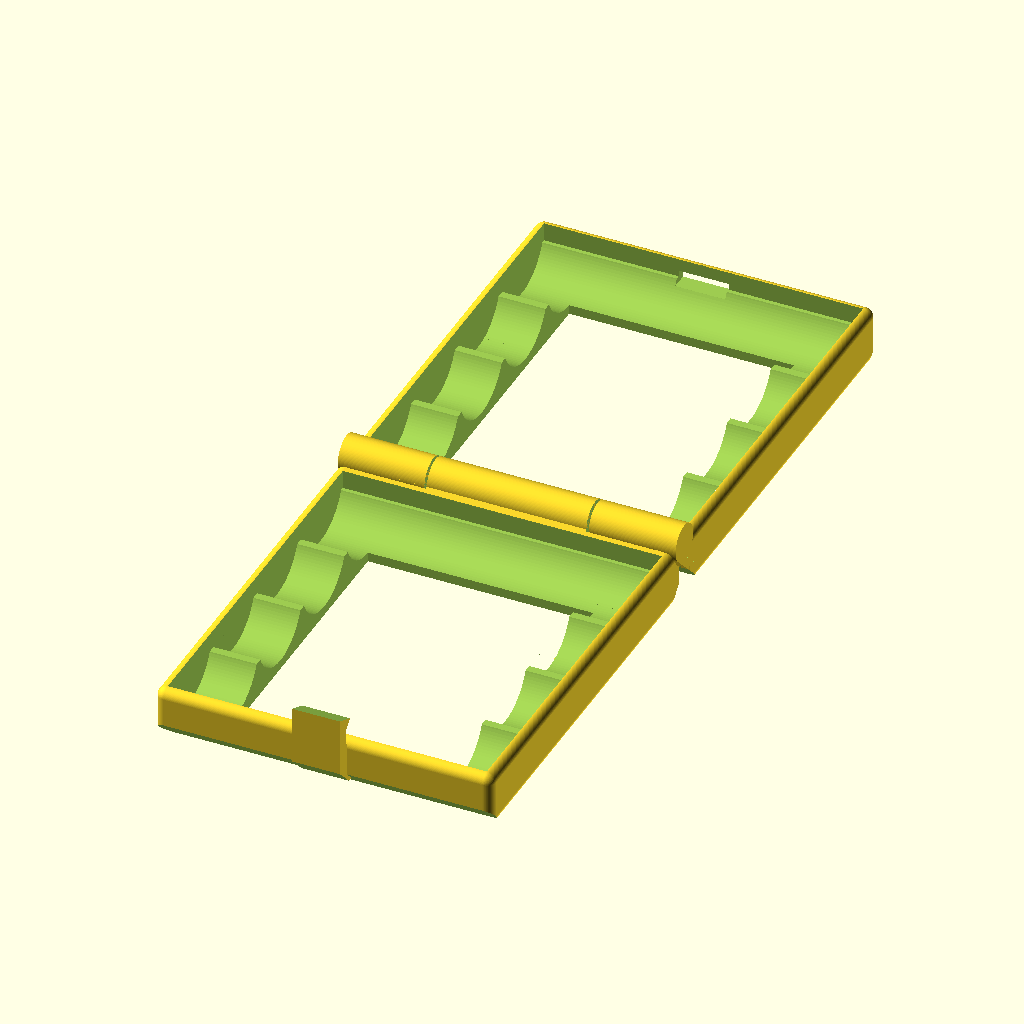
Cell 1: rendered with the file's own defaults.
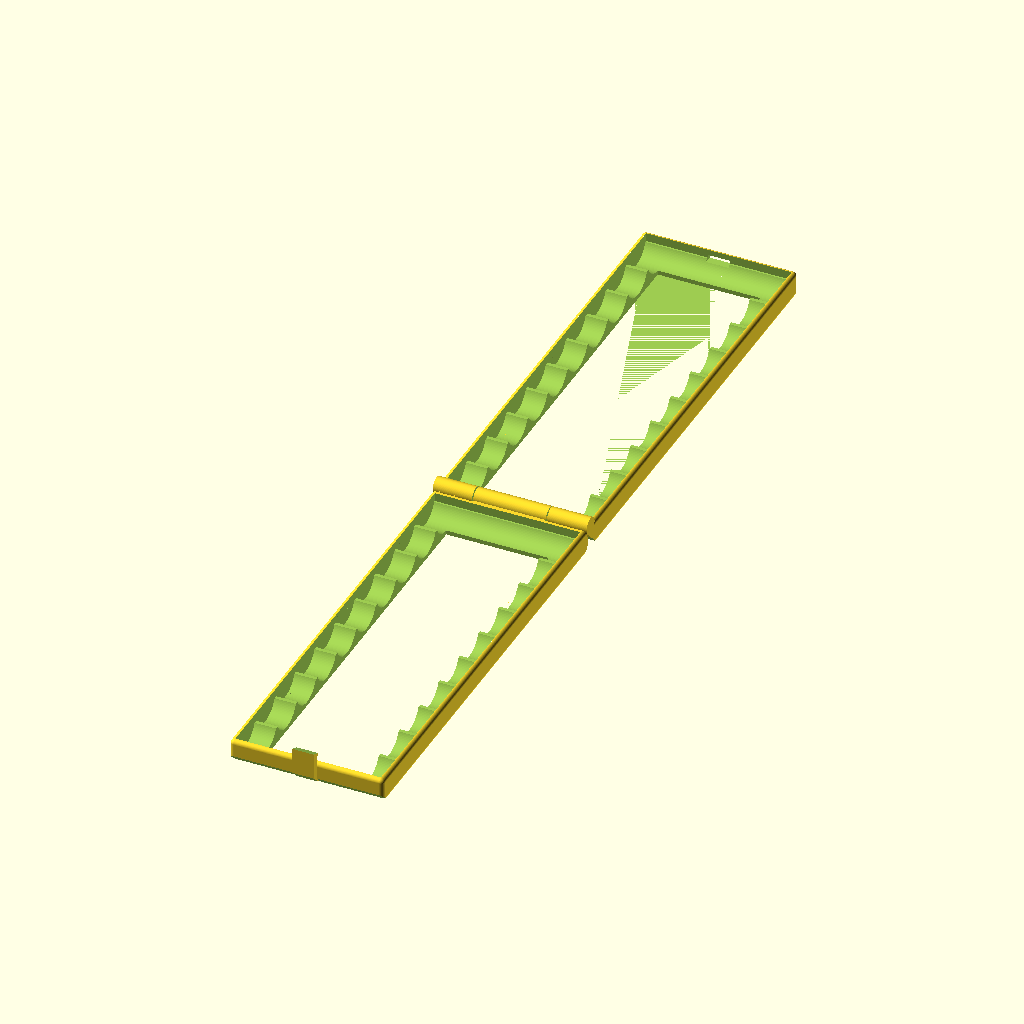
Cell 2: c = 10 (everything else at default).
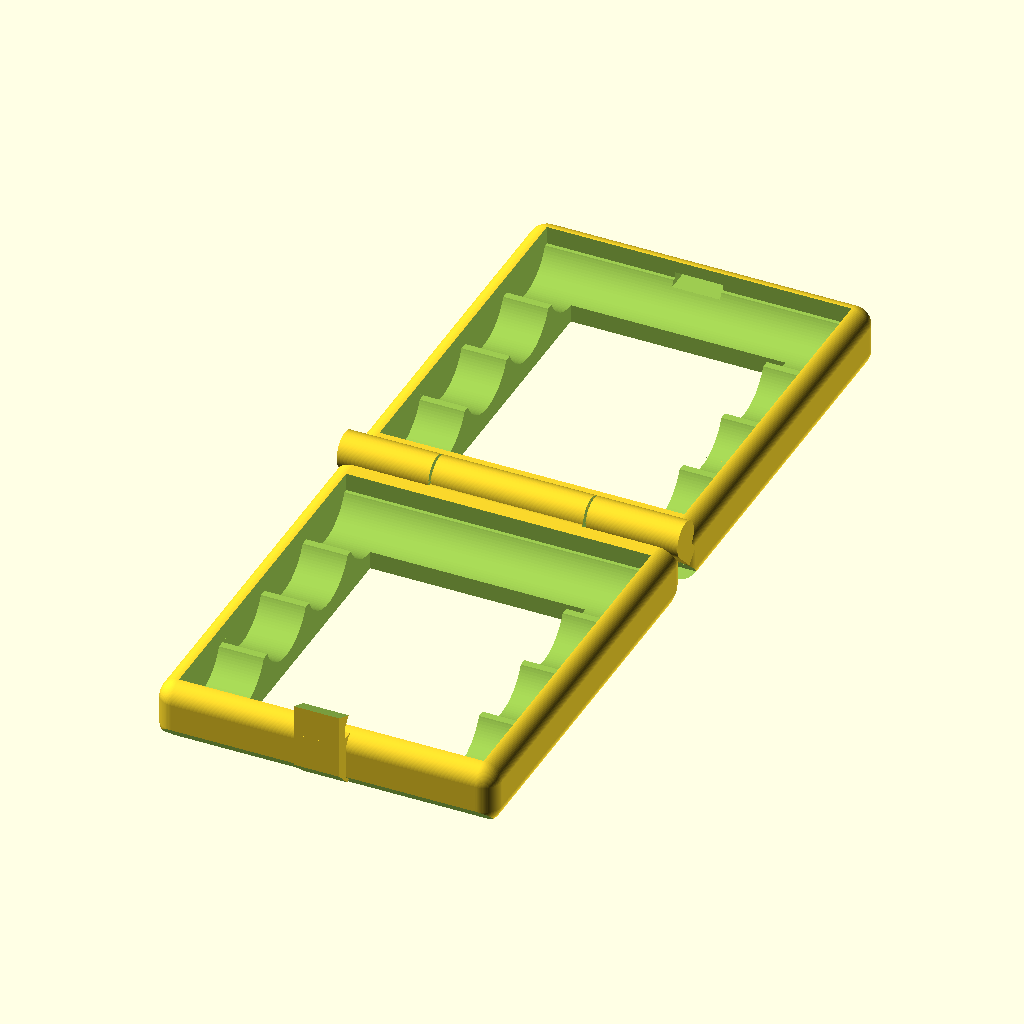
Cell 3: t = 3 (everything else at default).
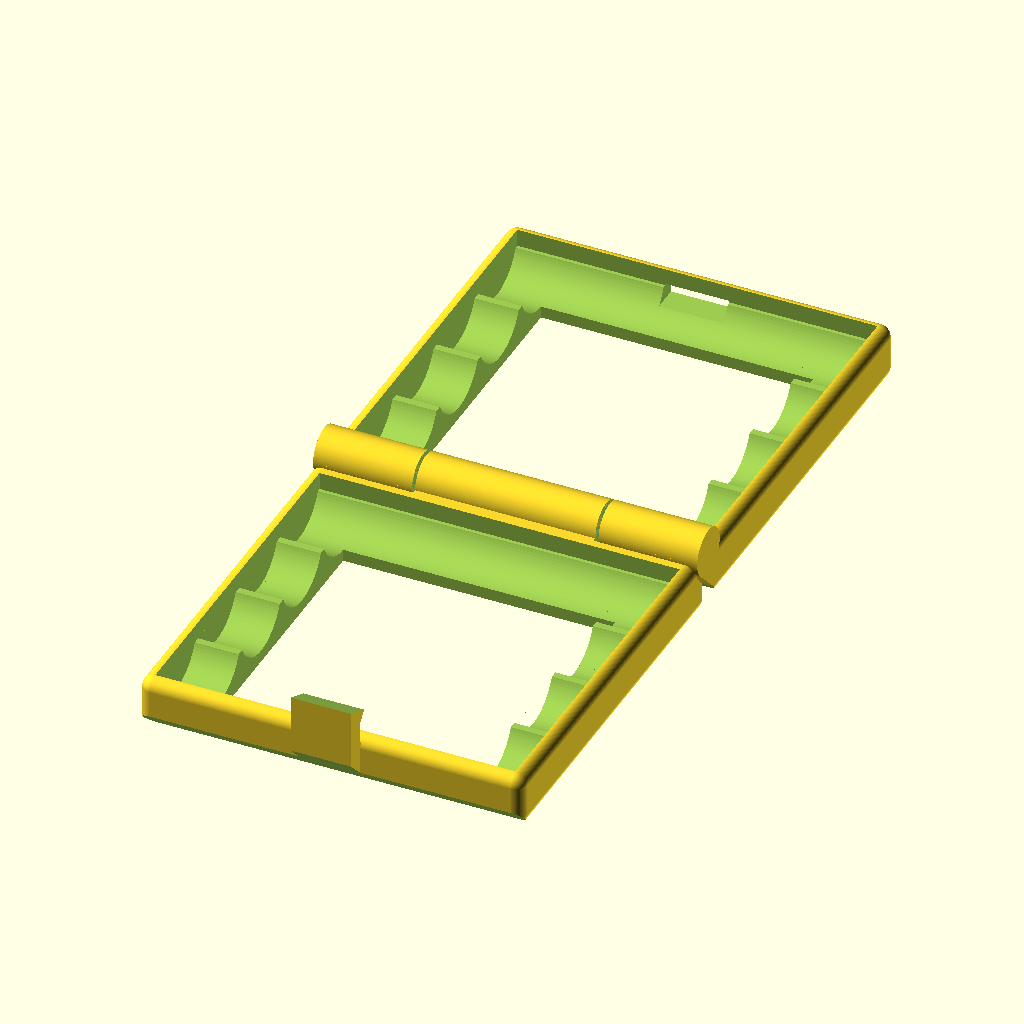
Cell 4: tp = "AAA" (everything else at default).
All cells are drawn from the same view direction (rotation 55°, 0°, 25°, orthographic, colour scheme Cornfield), but the view is re-fitted for each cell, so position and scale can differ between cells as well as the parameter.
OpenSCAD source file inputs/thingiverse/files/thing-3336417/files/AABoxV3.scad:
/* [General Parameters] */

//battery type: custom values can be set in the Custom Parameters Tab
tp = "AA"; // ["AA", "AAA", "B18650", "Custom"]



//battery count
c = 4; //[1:10]

//wall thickness
t = 1.5; //[0.5 : 0.1 : 3]

RenderBottom = true;
    RenderTop = true;

//render quality
$fn=100;


/* [Custom Parameters] */

//battery length (this only applies if battery part is Custom)
l = 50; //[0.5 : 0.1 : 100]

//battery diameter (this only applies if battery part is Custom)
d = 10; //[1 : 0.1 : 40]



//render the selected battery
if (tp == "AA"){
    box(51,15);
} else if (tp == "AAA"){
    box(45,11);
} else if (tp == "B18650"){
    box(68,19);
} else {
    box(l,d);
}


//select the parts to render
module box(l,d){
    if(RenderBottom) batteryBoxB(l,d);
    if(RenderTop) batteryBoxT(l,d);
}

//bottom part
module batteryBoxB(l,d){difference(){
union(){
base(l,d);
translate([-l/2-t,0,0])rotate([0,90,0])cylinder(l/4+t-0.4,3,3); //left tube
translate([-l/2-t,0,0])rotate([45+180,0,0])cube([l/4+t-0.4,3,5]); 
translate([l/4+0.4,0,0])rotate([0,90,0])cylinder(l/4+t-0.4,3,3); //righttube
translate([l/4+0.4,0,0])rotate([45+180,0,0])cube([l/4+t-0.4,3,5]); 
    
    }
translate([-l/4-0.4,0,0])rotate([0,90,0])cylinder(l/2+0.8,3.5,3.5); //middle tube
translate([-l/4-0.4,0,0])rotate([45+180,0,0])cube([l/2+0.8,5,3.5]); //middle tube
translate([-l/4-t-0.01,0,0])rotate([0,90,0])cylinder(l/2+2*t+0.02,1.7,1.7); //axis tube
    
translate([0,3+1.5*t+d*c,-3])cube([8,t+d,2],true);    

}}

//top part
module batteryBoxT(l,d){union(){
    difference(){
union(){
rotate([0,0,180])base(l,d);
translate([-l/4,0,0])rotate([0,90,0])cylinder(l/2,3,3); //middle tube
translate([-l/4,0,0])rotate([45+180,0,0])cube([l/2,4,3]); //middle tube
rotate([180,0,0])translate([0,3+2*t+d*c,0])latch(l,d); //latch
    }
translate([-l/2-t-0.01,0,0])rotate([0,90,0])cylinder(l/4+t+0.01,3.5,3.5); //left tube
translate([-l/2-t-0.01,0,0])rotate([45+180,0,0])cube([l/4+t+0.01,3.5,5]); 
translate([l/4,0,0])rotate([0,90,0])cylinder(l/4+t+0.01,3.5,3.5); //right tube
translate([l/4,0,0])rotate([45+180,0,0])cube([l/4+t+0.01,3.5,5]);
}
translate([-l/4,0,0])rotate([0,90,0])sphere(1.5);
translate([l/4,0,0])rotate([0,90,0])sphere(1.5);
}}

module latch(l,d){difference(){union(){
translate([0,0,-3.57])rotate([45,0,0])cube([8-0.4,3,2],true);
translate([0,1.25,-2])cube([8-0.4,2.25,6.45],true);
translate([0,0.5,t/4+d/4])cube([8-0.4,3.75,d/2+t-2],true);
}
translate([0,-1.2,-4-0.3])rotate([-25,0,0])cube([8,6*1.5,2],true);
translate([0,1*t+0.3,d/2+0.64-1])rotate([45,0,0])cube([8,1.5*2,d+t],true);
}}
    
module base(l,d){translate([-l/2-t,3,-d/2-t])difference(){
translate([t/1,-2.5+t/1,t/1])minkowski(){
    cube([l+2*t-(t/1*2),d*c+2*t+2.5-(t/1*2),d/2+t-(t/1*2)]);
    sphere(t/1);
    } 
translate([t,t,t+d/2-d/5])cube([l,d*c,d/5]);
translate([t,t,t])batterys(l,d);
translate([t+d/2,t+d/2,-0.01])cube([l-d,d*(c-1),d/2+t+0.02]);

translate([-0.01,-3,+d/2+t])rotate([45+180,0,0])translate([0,3,0])cube([l+2*t+0.02,3,10]);
translate([-0.01,d*(c-0.2)+2*t,0])rotate([-45,0,0])translate([0,0,0])cube([l+2*t+0.02,3,10]);
}}

module batterys(l,d){translate([0,d/2,d/2])union(){
for (i =[0:(c-1)])translate([0,d*i,0])rotate([0,90,0])cylinder(l,d/2,d/2);
}}
Parameter table extracted from the source (name, type, default, range or options):
tp: string, default "AA", options "AA", "AAA", "B18650", "Custom"
c: number, default 4, range 1 to 10
t: number, default 1.5, range 0.5 to 3, step 0.1
RenderBottom: bool, default true
RenderTop: bool, default true
l: number, default 50, range 0.5 to 100, step 0.1
d: number, default 10, range 1 to 40, step 0.1
